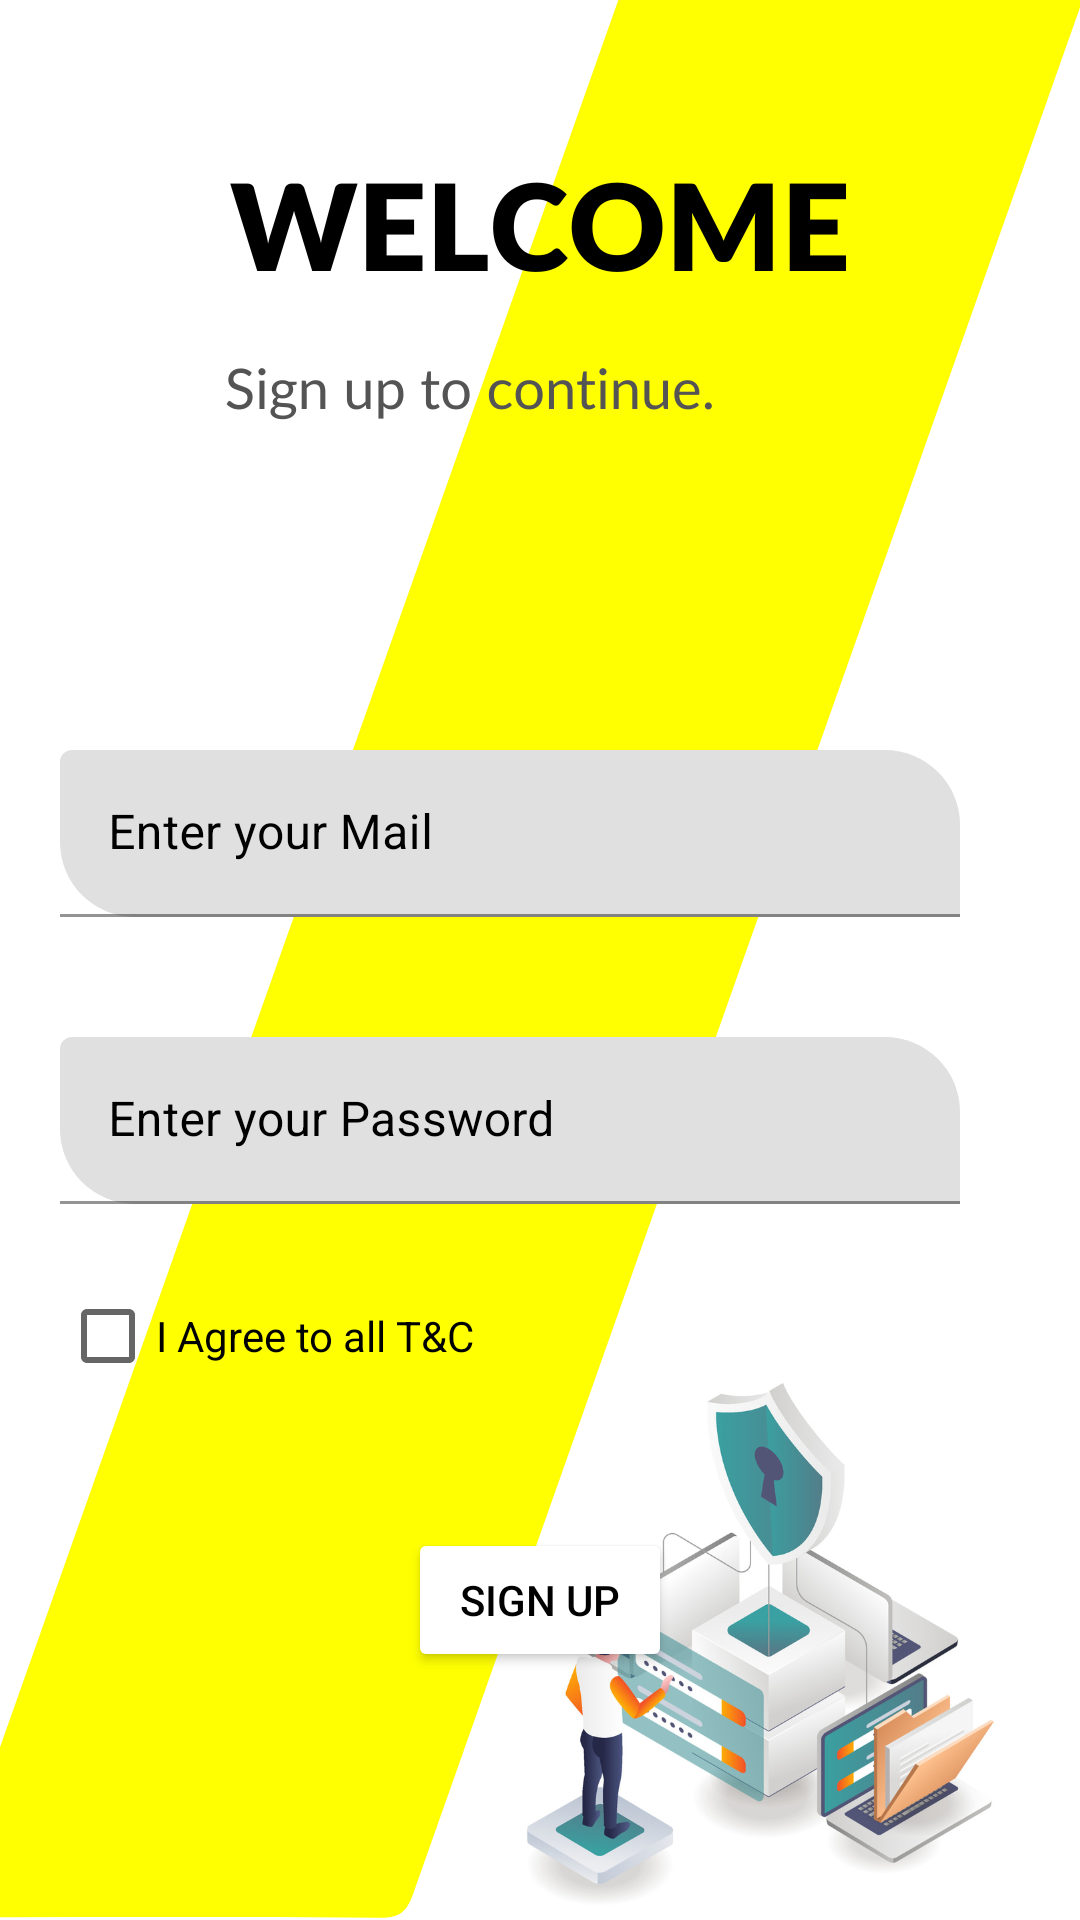

Android layout source for this screen:
<!-- AndroidManifest.xml: application theme Theme.GPRSProjects -->
<!-- res/layout/activity_binding.xml -->
<?xml version="1.0" encoding="utf-8"?>
<LinearLayout xmlns:android="http://schemas.android.com/apk/res/android"
    xmlns:app="http://schemas.android.com/apk/res-auto"
    xmlns:tools="http://schemas.android.com/tools"
    android:layout_width="380dp"
    android:layout_height="735dp"
    android:background="@drawable/img"
    android:orientation="vertical"
    tools:context=".bindingActivity">


    <com.google.android.material.textfield.TextInputLayout
        android:layout_width="300dp"
        android:layout_height="wrap_content"
        android:layout_marginTop="250dp"
        tools:layout_editor_absoluteX="1dp"
        android:backgroundTint="@color/yellow"
        android:layout_marginLeft="20dp"
        android:layout_marginRight="20dp"
        android:textColorHint="@color/black"
        app:boxCornerRadiusBottomStart="25dp"
        app:boxCornerRadiusTopEnd="25dp"
        tools:layout_editor_absoluteY="239dp">

        <com.google.android.material.textfield.TextInputEditText
            android:layout_width="match_parent"
            android:layout_height="wrap_content"
            android:id="@+id/etMail"
            android:backgroundTint="@color/yellow"
            android:hint="Enter your Mail" />
    </com.google.android.material.textfield.TextInputLayout>

    <com.google.android.material.textfield.TextInputLayout
        android:layout_width="300dp"
        android:layout_height="wrap_content"
        android:backgroundTint="@color/yellow"
        android:layout_marginLeft="20dp"
        android:layout_marginRight="20dp"
        android:textColorHint="@color/black"
        app:boxCornerRadiusBottomStart="25dp"
        app:boxCornerRadiusTopEnd="25dp"
        android:layout_marginTop="40dp"
        tools:layout_editor_absoluteX="1dp"
        tools:layout_editor_absoluteY="366dp">

        <com.google.android.material.textfield.TextInputEditText
            android:layout_width="match_parent"
            android:layout_height="wrap_content"
            android:id="@+id/etPass"
            android:backgroundTint="@color/yellow"
            android:hint="Enter your Password" />



    </com.google.android.material.textfield.TextInputLayout>

    <CheckBox
        android:layout_width="wrap_content"
        android:layout_height="wrap_content"
        android:layout_margin="20dp"
        android:id="@+id/checkBox"
        android:text="I Agree to all T&amp;C"
        android:textColor="@color/black"
        />

    <Button
        android:layout_width="wrap_content"
        android:layout_height="wrap_content"
        android:layout_gravity="center"
        android:id="@+id/button"
        android:layout_marginTop="20dp"
        android:backgroundTint="@color/white"
        android:text="Sign up"
        android:textColor="@color/black"

        />

</LinearLayout>
<!-- resources referenced by this layout -->
<resources>
  <!-- drawable img: png bitmap (drawable, 225177 bytes) -->
  <style name="Theme.GPRSProjects" parent="Theme.MaterialComponents.DayNight.DarkActionBar">
          
          <item name="colorPrimary">@color/purple_500</item>
          <item name="colorPrimaryVariant">@color/purple_700</item>
          <item name="colorOnPrimary">@color/white</item>
          
          <item name="colorSecondary">@color/teal_200</item>
          <item name="colorSecondaryVariant">@color/teal_700</item>
          <item name="colorOnSecondary">@color/black</item>
          
          <item name="android:statusBarColor">?attr/colorPrimaryVariant</item>
          
      </style>
  <!-- not gathered from this repository: default colours our renderer supplied (Android Studio template values) -->
  <color name="purple_500">#FF6200EE</color>
  <color name="purple_700">#FF3700B3</color>
  <color name="teal_200">#FF03DAC5</color>
  <color name="teal_700">#FF018786</color>
  <color name="black">#FF000000</color>
  <color name="white">#FFFFFFFF</color>
</resources>
